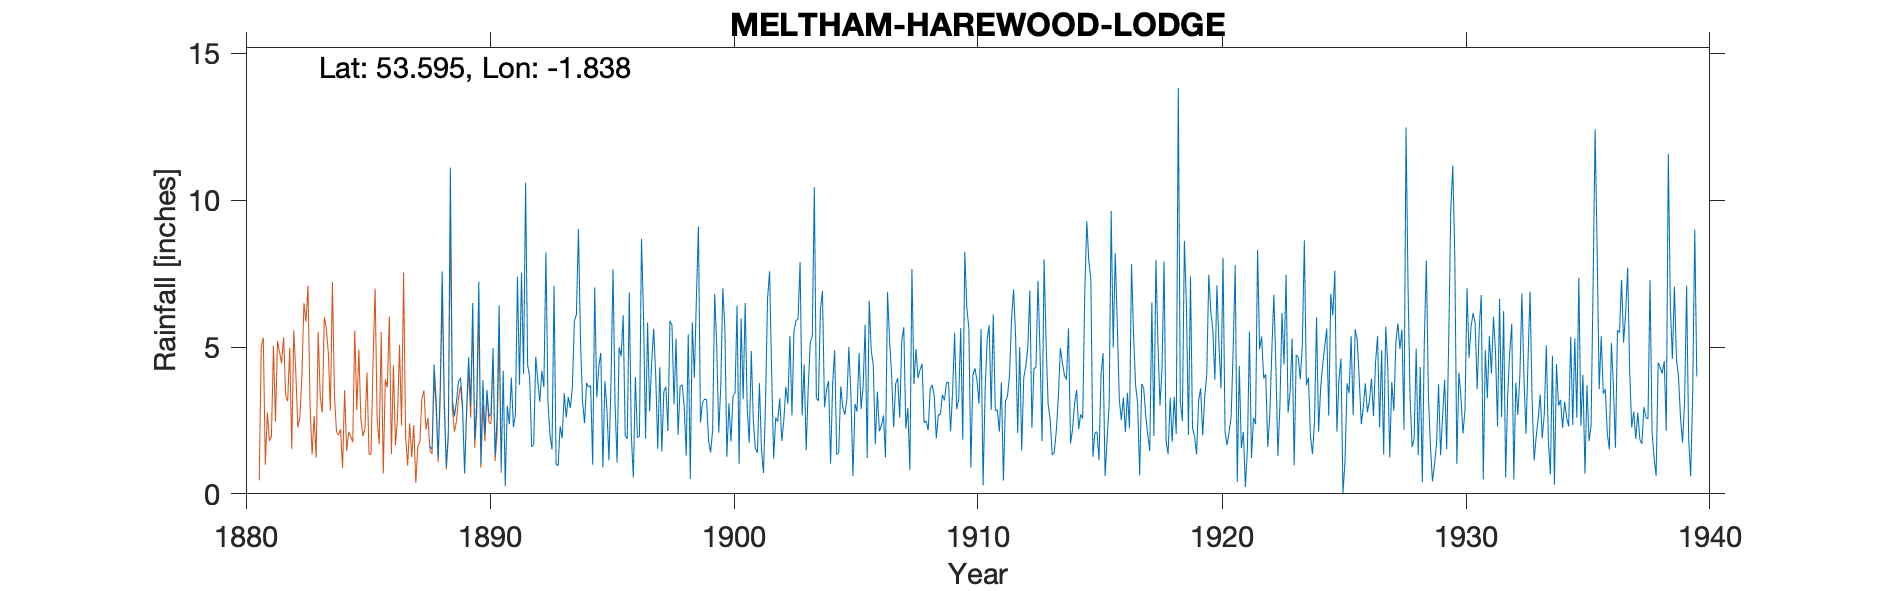

The file beside this chart, header and first rows:
MELTHAM HAREWOOD LODGE - new gauge, , , , , , , , , , , , , , , , , , , , , , , 
Grid ref, SE1082610990, Long, -1.838, Lat, 53.6, Elevation, 514, ft, , , , , , , , , , , , , , , 
Station no, 3194, , , , , , , , , , , , , , , , , , , , , , 
, 1880, 1881, 1882, 1883, 1884, 1885, 1886, 1887, 1888, 1889, 1890, 1891, 1892, 1893, 1894, 1895, 1896, 1897, 1898, 1899, 1900, 1901, 1902
January, , , , , , , , , 1.62, 2.64, 7.22, 4.19, 4.39, 1.51, 6.11, 4.8, 1.98, 2.81, 3.05, 9.1, 7, 2.9, 4.16
February, , , , , , , , , 1.51, 3.13, 1.01, 0.26, 3.98, 7.08, 9.02, 0.9, 1.87, 4.45, 5.29, 2.43, 5.69, 1.74, 1.2
March, , , , , , , , , 4.4, 3.82, 3.87, 3, 1.6, 1.01, 5.25, 3.84, 6.86, 5.62, 2.01, 3.11, 1.26, 4.86, 2.59
April, , , , , , , , , 3.21, 3.95, 2.02, 2.37, 1.68, 0.95, 3.15, 2.89, 1.99, 4.03, 3.66, 3.22, 3.08, 2.49, 2.46
May, , , , , , , , , 1.2, 2.99, 3.54, 3.96, 4.67, 2.3, 2.41, 1.14, 0.55, 1.53, 3.72, 3.21, 1.78, 1.54, 3.25
June, , , , , , , , , 3.55, 0.71, 2.63, 2.27, 3.85, 1.9, 3.78, 3.78, 3.98, 4.31, 2.99, 1.79, 3.34, 1.4, 1.8
July, , , , , , , , , 7.57, 2.89, 2.74, 2.7, 3.13, 3.43, 3.63, 7.65, 1.91, 1.44, 1.3, 1.41, 3.41, 3.77, 2.5
August, , , , , , , , , 3.26, 4.65, 4.96, 7.4, 4.19, 2.6, 3.69, 3.07, 1.96, 3.49, 5.44, 2.17, 6.41, 1.53, 3.64
September, , , , , , , , , 0.92, 3.02, 1.31, 3.71, 3.63, 3.3, 0.99, 1.07, 8.68, 3.65, 0.51, 6.81, 1.03, 0.71, 3.07
October, , , , , , , , , 2.08, 6.5, 2.62, 7.53, 8.22, 2.92, 7.03, 4.99, 6.08, 2.14, 5.84, 5.03, 5.98, 3.08, 5.38
November, , , , , , , , , 11.11, 1.82, 6.42, 4.09, 3.14, 3.61, 3.28, 4.68, 1.88, 5.89, 3.95, 2.08, 3.22, 6.65, 2.67
December, , , , , , , , , 3.19, 3.22, 0.82, 10.59, 2, 5.89, 4.33, 6.08, 5.83, 5.73, 6.64, 3.7, 6.5, 7.58, 5.55
Total, , , , , , , , , 43.62, 39.34, 39.16, 52.07, 44.48, 36.5, 52.67, 44.89, 43.57, 45.09, 44.4, 44.06, 48.7, 38.25, 38.27
